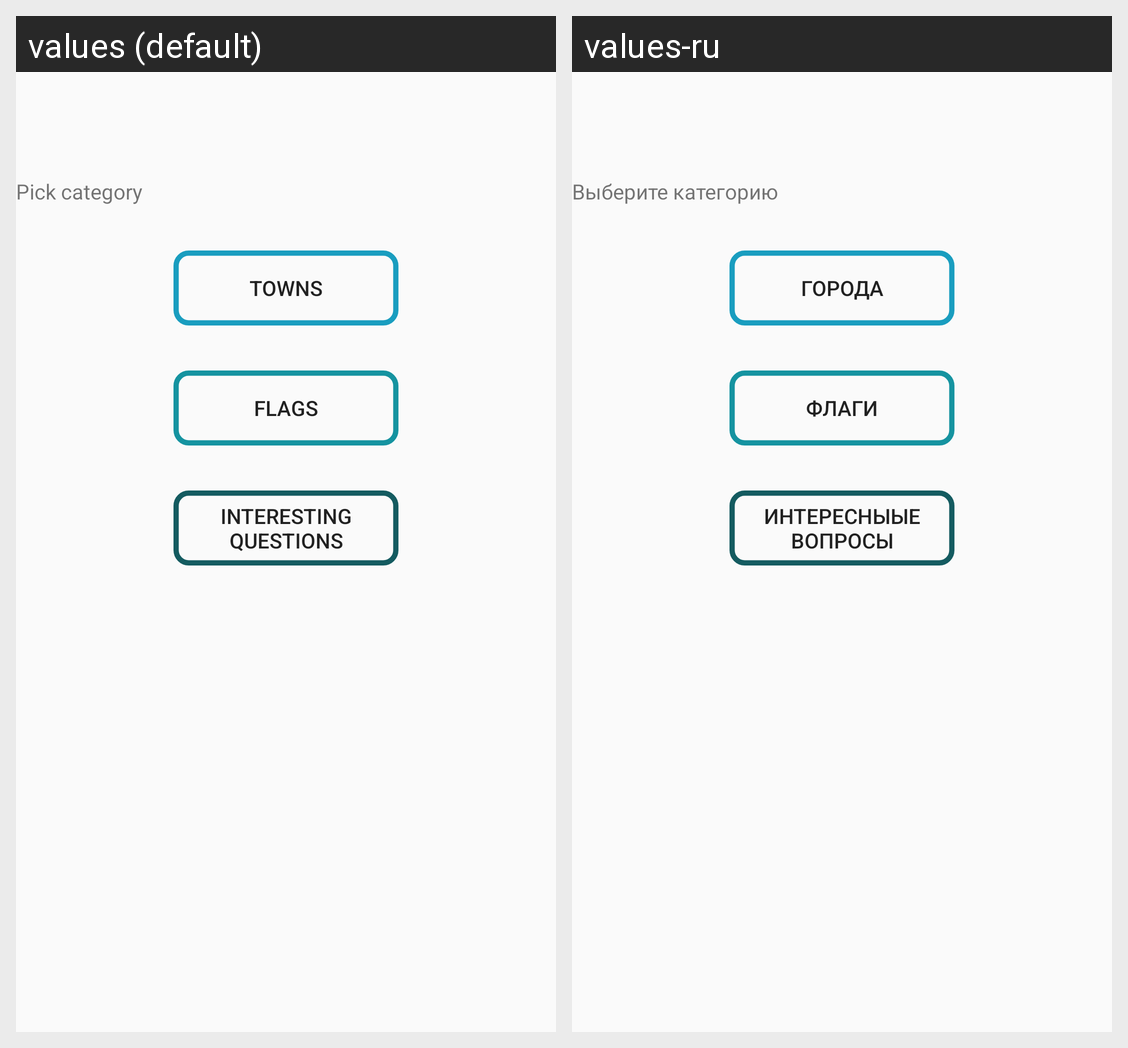

Here is an Android app screen in its default locale and in the app's own translations. Write out the translated-string differences for the strings that appear on this screen.
Android screen res/layout/fragment_dialoalog_category.xml rendered under 2 locales, left to right: values (default), values-ru. Device: Nexus 5 (rendered at 1080×1920; each locale shown at half size, 540×960, under a caption strip naming it); theme AppTheme.
Strings drawn on this screen, with the default value and each locale's value (text and hints the layout hard-codes, and strings that could not be matched under every locale, appear in the picture but are not listed):

category_to_pick
  values: Pick category
  values-ru: Выберите категорию

town_category_button
  values: Towns
  values-ru: Города

flags_category_button
  values: Flags
  values-ru: Флаги

other_questions_category_button
  values: Interesting questions
  values-ru: Интересныые вопросы
